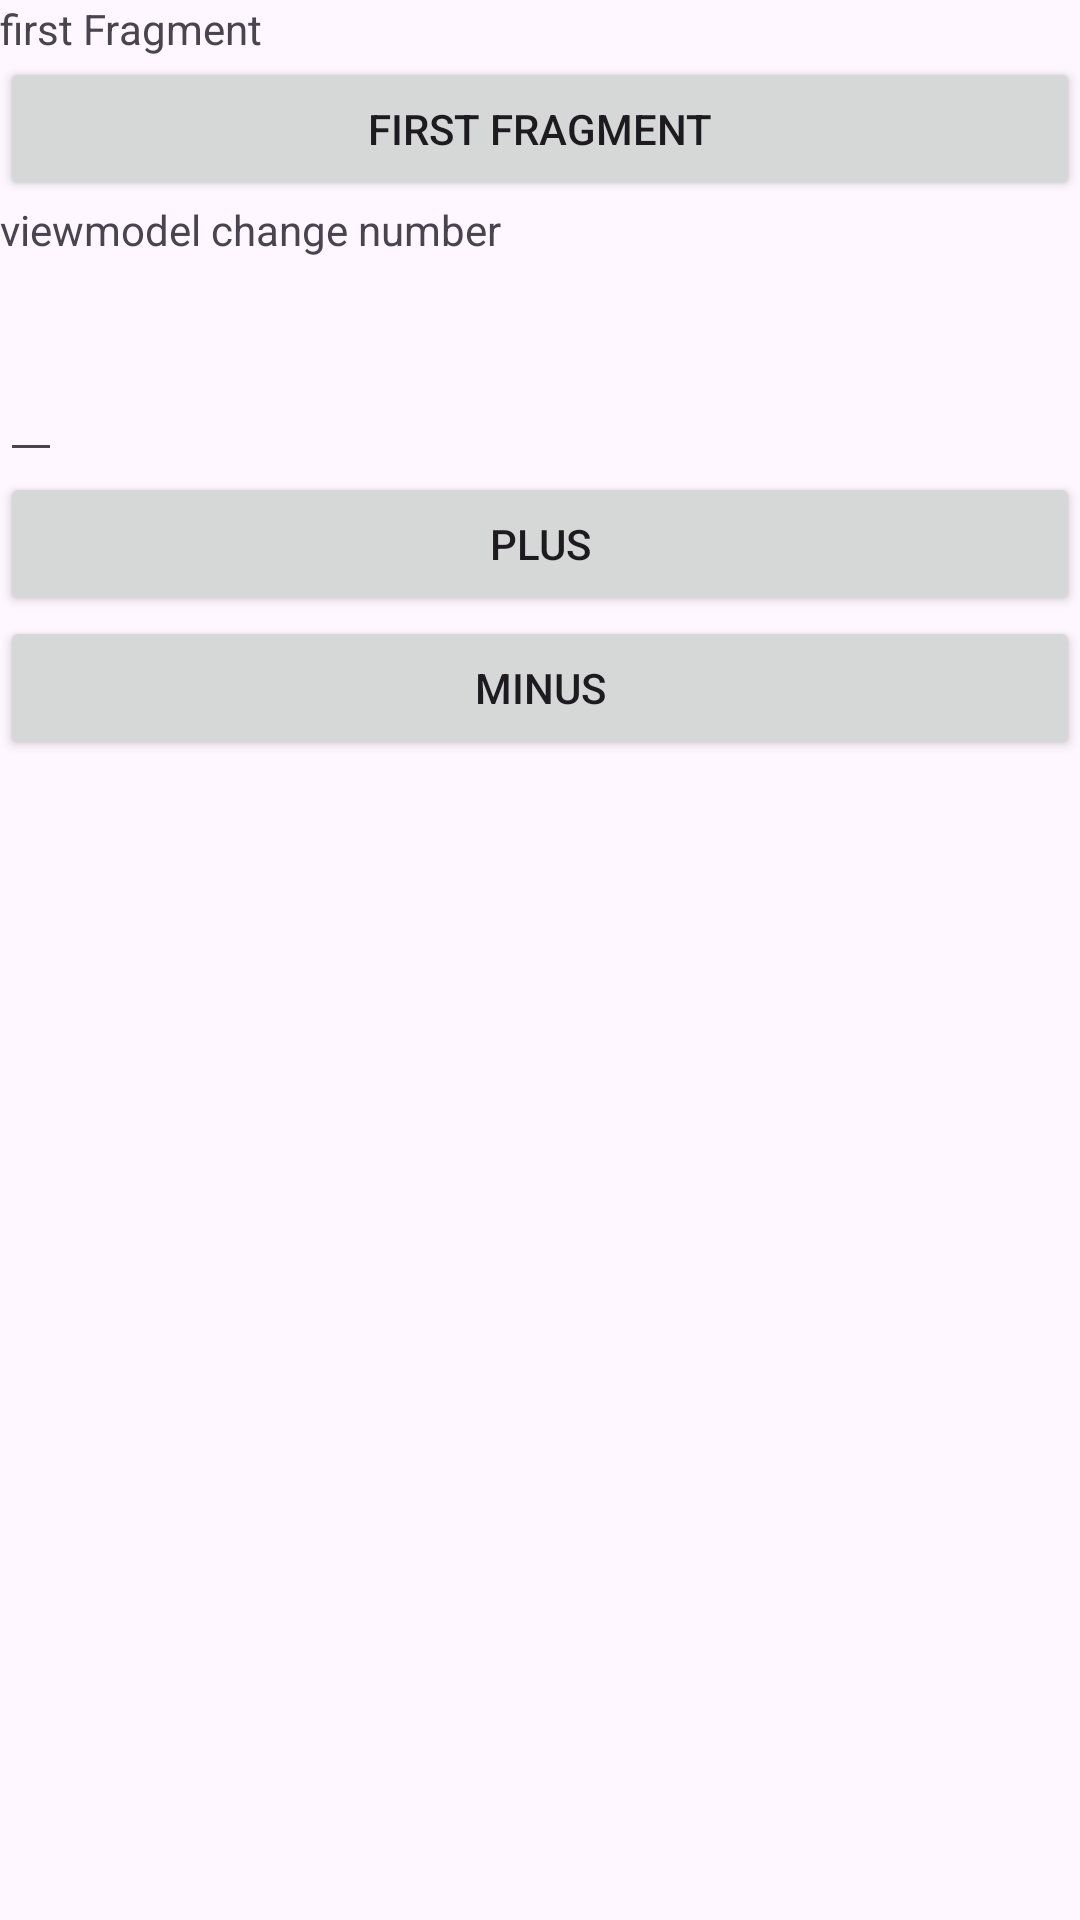

Produce the Android XML layout that renders to this screen, including the resource entries it uses.
<!-- AndroidManifest.xml: application theme Theme.FirstExample -->
<!-- res/layout/fragment_first.xml -->
<?xml version="1.0" encoding="utf-8"?>
<LinearLayout xmlns:android="http://schemas.android.com/apk/res/android"
    xmlns:tools="http://schemas.android.com/tools"
    android:layout_width="match_parent"
    android:layout_height="match_parent"
    tools:context=".FirstFragment"
    android:orientation="vertical">

    
    <TextView
        android:layout_width="match_parent"
        android:layout_height="wrap_content"
        android:text="@string/first_fragment" />

    <Button
        android:id="@+id/button1"
        android:layout_width="match_parent"
        android:layout_height="wrap_content"
        android:text="@string/first_fragment" />
    <TextView
        android:id="@+id/number_txtview"
        android:layout_width="match_parent"
        android:layout_height="wrap_content"
        android:text="@string/view_change_number" />
    <EditText
        android:id="@+id/number_input_edittext"
        android:layout_width="wrap_content"
        android:layout_height="wrap_content"
        android:inputType="number"
        android:layout_marginTop="30dp"
        />
    <Button
        android:id="@+id/plusBtn"
        android:layout_width="match_parent"
        android:layout_height="wrap_content"
        android:text="@string/viewmodel_plus_button" />
    <Button
        android:id="@+id/minusBtn"
        android:layout_width="match_parent"
        android:layout_height="wrap_content"
        android:text="@string/viewmodel_minus_button" />

</LinearLayout>
<!-- resources referenced by this layout -->
<resources>
  <string name="first_fragment">first Fragment</string>
  <string name="view_change_number">viewmodel change number</string>
  <string name="viewmodel_minus_button">Minus</string>
  <string name="viewmodel_plus_button">Plus</string>
  <style name="Theme.FirstExample" parent="Base.Theme.FirstExample" />
  <style name="Base.Theme.FirstExample" parent="Theme.Material3.DayNight.NoActionBar">
          
          
      </style>
</resources>
